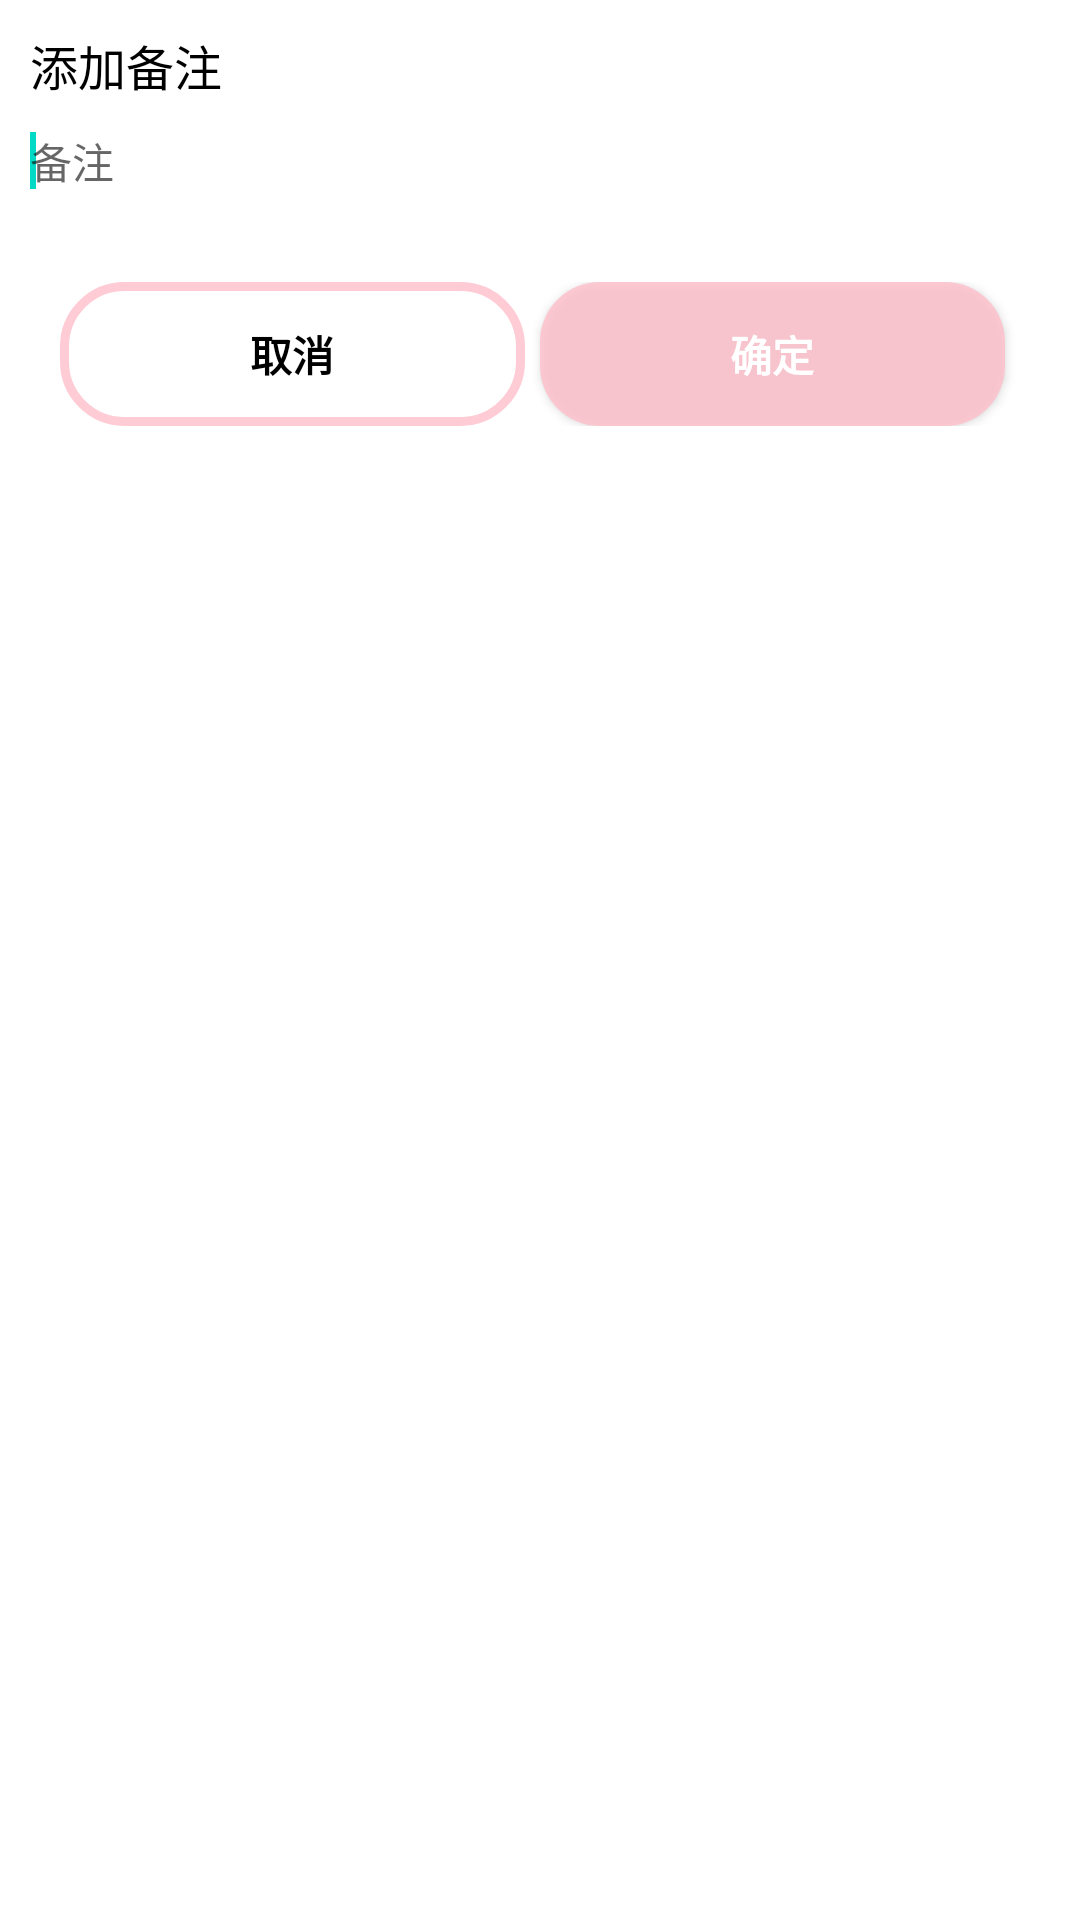

Layout XML and referenced resources for this Android screen:
<!-- AndroidManifest.xml: application theme AppTheme -->
<!-- res/layout/dialog_beizhu.xml -->
<?xml version="1.0" encoding="utf-8"?>
<RelativeLayout xmlns:android="http://schemas.android.com/apk/res/android"
    android:layout_width="match_parent" android:layout_height="wrap_content"
    android:padding="10dp"
    android:background="@color/white">
    <TextView
        android:id="@+id/dialog_beizhu_tv"
        android:layout_width="wrap_content"
        android:layout_height="wrap_content"
        android:text="@string/add_remark"
        android:textSize="16sp"
        android:textColor="@color/black"/>
    <EditText
        android:id="@+id/dialog_beizhu_et"
        android:layout_width="match_parent"
        android:layout_height="wrap_content"
        android:layout_below="@id/dialog_beizhu_tv"
        android:hint="@string/remark"
        android:layout_marginTop="10dp"
        android:layout_marginBottom="20dp"
        android:textSize="14sp"
        android:background="@color/white">
        <requestFocus/>
    </EditText>
    <LinearLayout
        android:layout_width="match_parent"
        android:layout_height="wrap_content"
        android:orientation="horizontal"
        android:layout_below="@id/dialog_beizhu_et"
        android:padding="10dp">
        <Button
            android:id="@+id/dialog_beizhu_btn_cancel"
            android:layout_width="0dp"
            android:layout_height="wrap_content"
            android:layout_weight="1"
            android:text="@string/cancel"
            android:background="@drawable/dialog_btn_bg"
            android:textStyle="bold"
            android:textColor="@color/black"
            android:layout_marginRight="5dp"/>
        <Button
            android:id="@+id/dialog_beizhu_btn_ensure"
            android:layout_width="0dp"
            android:layout_height="wrap_content"
            android:layout_weight="1"
            android:text="@string/ensure"
            android:background="@drawable/main_recordbtn_bg"
            android:textStyle="bold"
            android:textColor="@color/white"
            android:layout_marginRight="5dp"/>
    </LinearLayout>
</RelativeLayout>
<!-- resources referenced by this layout -->
<resources>
  <color name="black">#000000</color>
  <color name="white">#ffffff</color>
  <!-- drawable dialog_btn_bg (drawable) -->
  <?xml version="1.0" encoding="utf-8"?>
  <shape xmlns:android="http://schemas.android.com/apk/res/android"
      android:shape="rectangle">
      
      <corners android:radius="20dp"/>
  
      <solid android:color="@color/white"/>
      <stroke android:color="@color/pink" android:width="3dp"/>
  </shape>
  <!-- drawable main_recordbtn_bg (drawable) -->
  <?xml version="1.0" encoding="utf-8"?>
  <shape xmlns:android="http://schemas.android.com/apk/res/android"
      android:shape="rectangle">
      <solid android:color="@color/pink"/>
      
      <corners android:radius="20dp"/>
  </shape>
  <string name="add_remark">添加备注</string>
  <string name="cancel">取消</string>
  <string name="ensure">确定</string>
  <string name="remark">备注</string>
  <color name="pink">#D2FFC0CB</color>
</resources>
